Dataset: new622 (GitHub, ztlmememe/Phase-Detection-Methods-for-Alzheimer-s-disease-). Classes: mild demented, moderate demented, non demented, very mild demented.

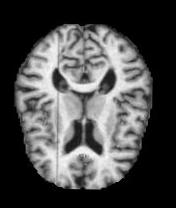
Label: very mild demented

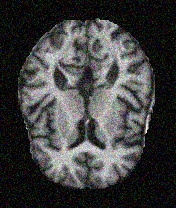
Label: very mild demented

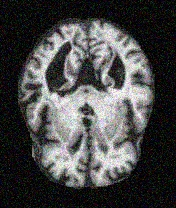
Label: mild demented

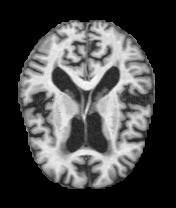
Label: mild demented

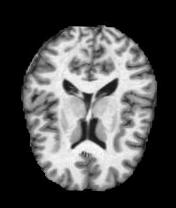
Label: non demented

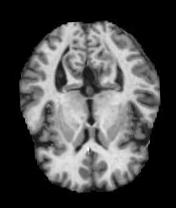
Label: non demented
